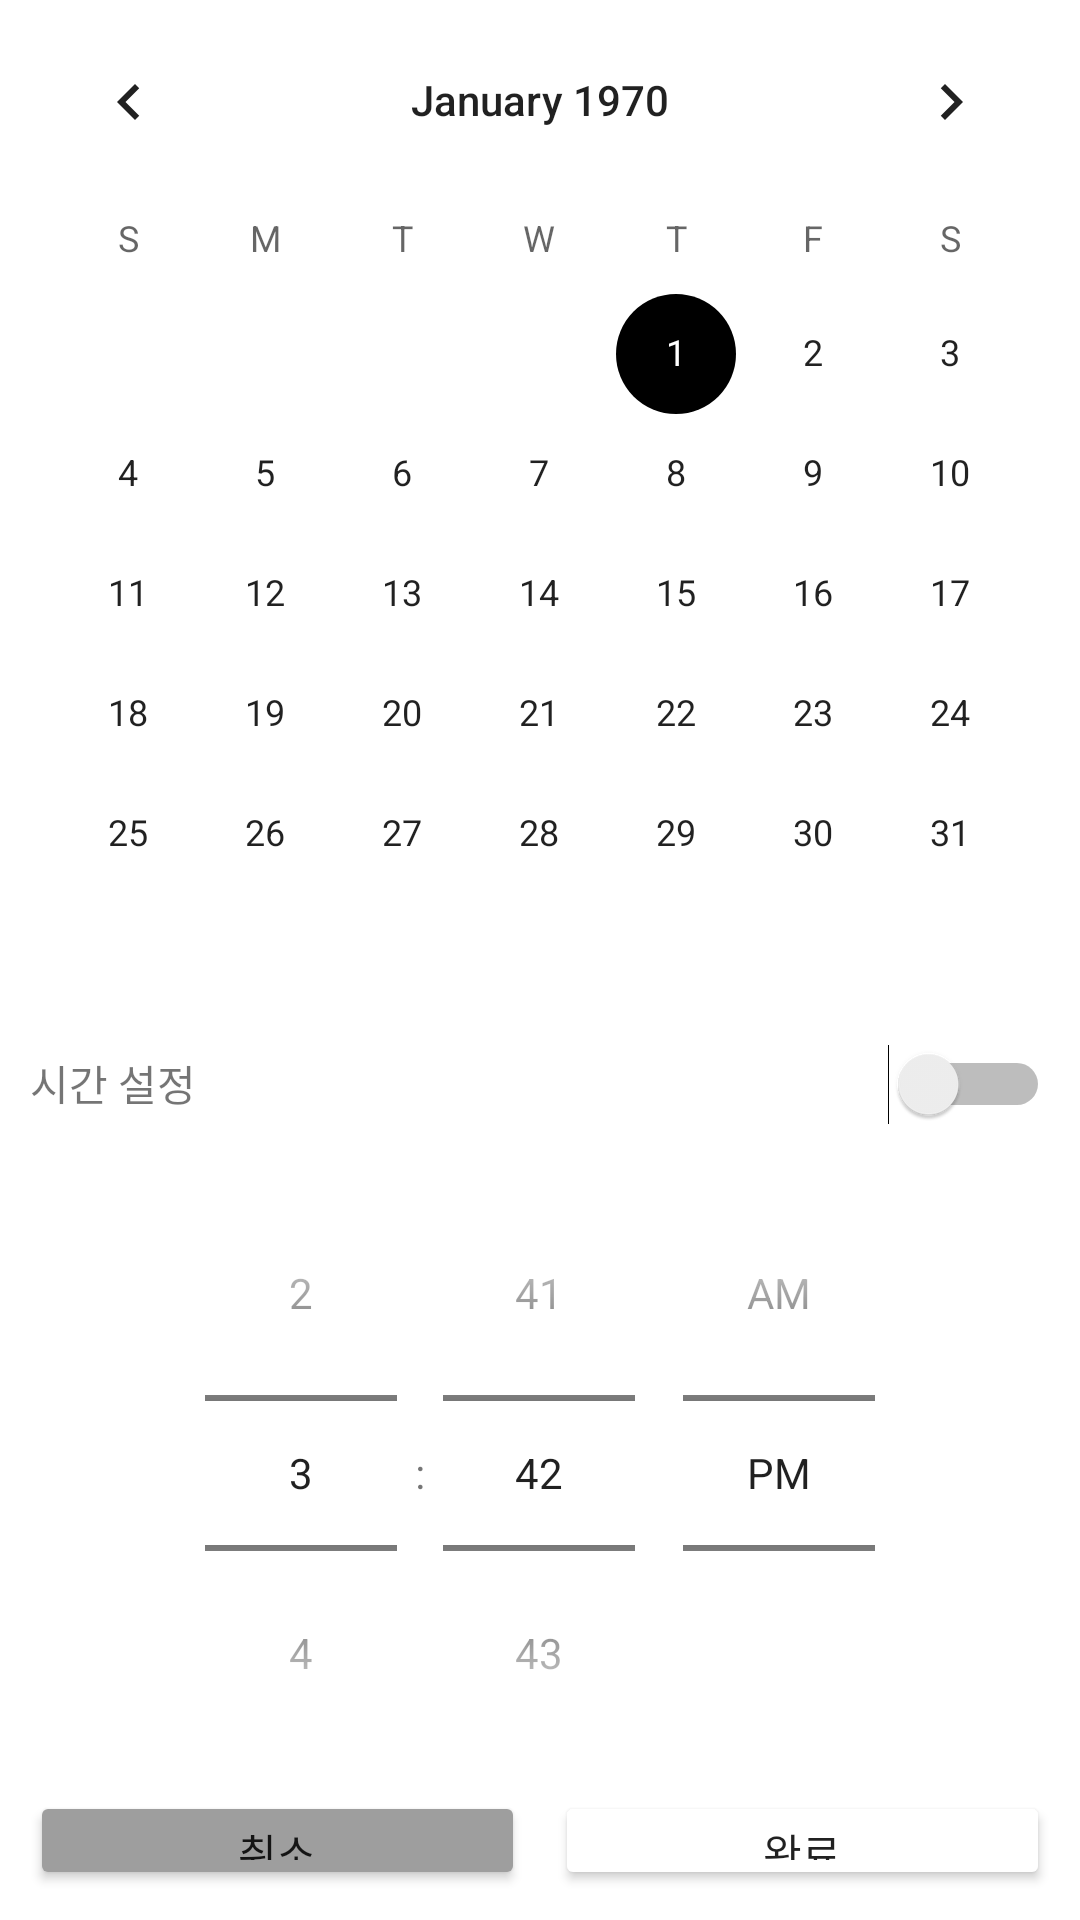

Reconstruct the res/layout file that produces this screen, plus the resources it refers to.
<!-- AndroidManifest.xml: application theme Theme.TODOTh -->
<!-- res/layout/write_date_dialog_layout.xml -->
<?xml version="1.0" encoding="utf-8"?>
<LinearLayout xmlns:android="http://schemas.android.com/apk/res/android"
    android:layout_width="match_parent"
    android:layout_height="match_parent"
    android:orientation="vertical">

    <CalendarView
        android:id="@+id/cv_date"
        android:layout_width="match_parent"
        android:layout_height="wrap_content"
        />

    <LinearLayout
        android:layout_width="match_parent"
        android:layout_height="wrap_content"
        android:orientation="horizontal"
        android:padding="10dp">

        <TextView
            android:layout_width="0px"
            android:layout_height="wrap_content"
            android:layout_weight="1"
            android:text="시간 설정" />

        <Switch
            android:id="@+id/btn_time_switch"
            android:layout_width="wrap_content"
            android:layout_height="wrap_content" />
    </LinearLayout>
    <LinearLayout
        android:id="@+id/ll_date_time"
        android:layout_width="match_parent"
        android:layout_height="wrap_content"
        >
        <TimePicker
            android:id="@+id/tp_date_time"
            android:layout_width="match_parent"
            android:layout_height="wrap_content"
            android:timePickerMode="spinner"
            />
    </LinearLayout>

    <LinearLayout
        android:layout_width="match_parent"
        android:layout_height="wrap_content"
        android:orientation="horizontal"
        android:paddingLeft="10dp"
        android:paddingRight="10dp"
        android:paddingBottom="10dp"
        >

        <Button
            android:id="@+id/btn_date_cancel"
            android:layout_width="0px"
            android:layout_height="wrap_content"
            android:layout_weight="1"
            android:text="취소"
            android:backgroundTint="#9E9E9E"
            android:layout_marginRight="5dp"
            />

        <Button
            android:id="@+id/btn_date_add"
            android:layout_width="0px"
            android:layout_height="wrap_content"
            android:layout_weight="1"
            android:text="완료"
            android:backgroundTint="@color/base"
            android:layout_marginLeft="5dp"
            />
    </LinearLayout>

</LinearLayout>
<!-- resources referenced by this layout -->
<resources>
  <color name="base">#FFFAFA</color>
  <style name="Theme.TODOTh" parent="Theme.MaterialComponents.DayNight.DarkActionBar">
          
          <item name="colorPrimary">@color/point</item>
          <item name="colorPrimaryVariant">@color/base</item>
          <item name="colorOnPrimary">@color/point</item>
          
          <item name="colorSecondary">@color/base</item>
          <item name="colorSecondaryVariant">@color/teal_700</item>
          <item name="colorOnSecondary">@color/black</item>
          
          <item name="android:statusBarColor" tools:targetApi="l">?attr/colorPrimaryVariant</item>
          
          <item name="windowNoTitle">true</item>
          <item name="windowActionBar">false</item>
      </style>
  <color name="point">#444444</color>
  <color name="teal_700">#FF018786</color>
  <color name="black">#FF000000</color>
</resources>
